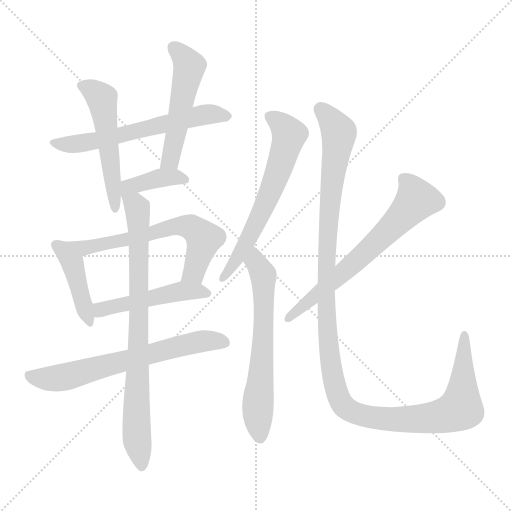
t = 0.00 s
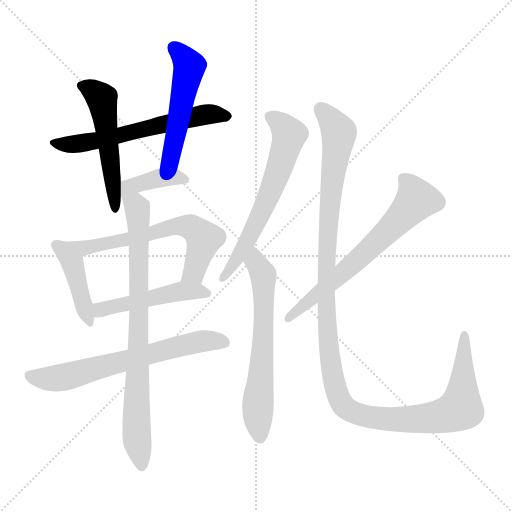
t = 1.99 s
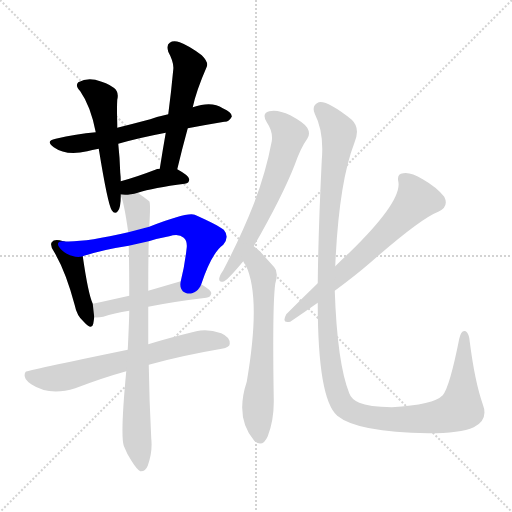
t = 3.97 s
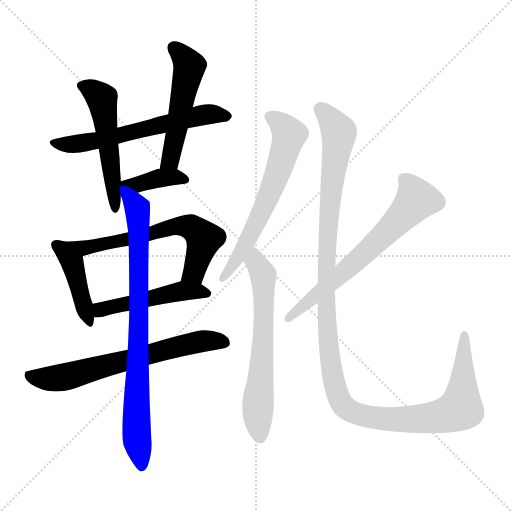
t = 5.96 s
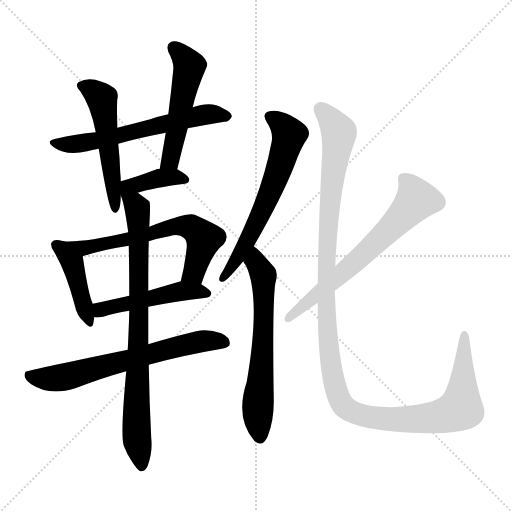
t = 7.95 s
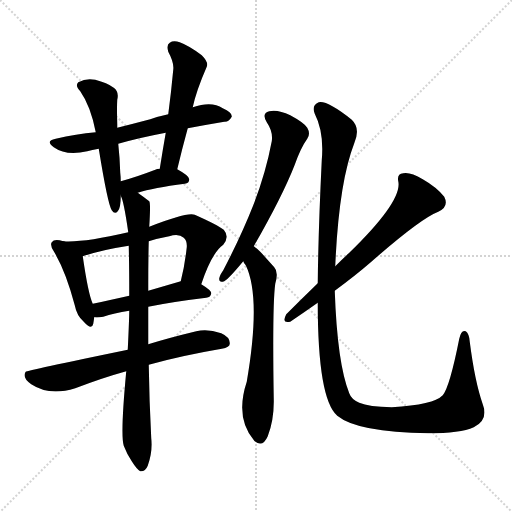
t = 9.93 s

The animated SVG that drew these frames (rendered in a browser with its animation timeline set to each time). Animation: 13 CSS @keyframes rules; one cycle of 9.93 s.

<svg version="1.1" viewBox="0 0 1024 1024" xmlns="http://www.w3.org/2000/svg">
  <g stroke="lightgray" stroke-dasharray="1,1" stroke-width="1" transform="scale(4, 4)">
    <line x1="0" y1="0" x2="256" y2="256"></line>
    <line x1="256" y1="0" x2="0" y2="256"></line>
    <line x1="128" y1="0" x2="128" y2="256"></line>
    <line x1="0" y1="128" x2="256" y2="128"></line>
  </g>
<g transform="scale(1, -1) translate(0, -900)">
   <style type="text/css">
    @keyframes keyframes0 {
      from {
       stroke: blue;
       stroke-dashoffset: 609;
       stroke-width: 128;
       }
       66% {
       animation-timing-function: step-end;
       stroke: blue;
       stroke-dashoffset: 0;
       stroke-width: 128;
       }
       to {
       stroke: black;
       stroke-width: 1024;
       }
       }
       #make-me-a-hanzi-animation-0 {
         animation: keyframes0 0.745605s both;
         animation-delay: 0.000000s;
         animation-timing-function: linear;
       }
    @keyframes keyframes1 {
      from {
       stroke: blue;
       stroke-dashoffset: 521;
       stroke-width: 128;
       }
       63% {
       animation-timing-function: step-end;
       stroke: blue;
       stroke-dashoffset: 0;
       stroke-width: 128;
       }
       to {
       stroke: black;
       stroke-width: 1024;
       }
       }
       #make-me-a-hanzi-animation-1 {
         animation: keyframes1 0.673991s both;
         animation-delay: 0.745605s;
         animation-timing-function: linear;
       }
    @keyframes keyframes2 {
      from {
       stroke: blue;
       stroke-dashoffset: 513;
       stroke-width: 128;
       }
       63% {
       animation-timing-function: step-end;
       stroke: blue;
       stroke-dashoffset: 0;
       stroke-width: 128;
       }
       to {
       stroke: black;
       stroke-width: 1024;
       }
       }
       #make-me-a-hanzi-animation-2 {
         animation: keyframes2 0.667480s both;
         animation-delay: 1.419596s;
         animation-timing-function: linear;
       }
    @keyframes keyframes3 {
      from {
       stroke: blue;
       stroke-dashoffset: 386;
       stroke-width: 128;
       }
       56% {
       animation-timing-function: step-end;
       stroke: blue;
       stroke-dashoffset: 0;
       stroke-width: 128;
       }
       to {
       stroke: black;
       stroke-width: 1024;
       }
       }
       #make-me-a-hanzi-animation-3 {
         animation: keyframes3 0.564128s both;
         animation-delay: 2.087077s;
         animation-timing-function: linear;
       }
    @keyframes keyframes4 {
      from {
       stroke: blue;
       stroke-dashoffset: 429;
       stroke-width: 128;
       }
       58% {
       animation-timing-function: step-end;
       stroke: blue;
       stroke-dashoffset: 0;
       stroke-width: 128;
       }
       to {
       stroke: black;
       stroke-width: 1024;
       }
       }
       #make-me-a-hanzi-animation-4 {
         animation: keyframes4 0.599121s both;
         animation-delay: 2.651204s;
         animation-timing-function: linear;
       }
    @keyframes keyframes5 {
      from {
       stroke: blue;
       stroke-dashoffset: 630;
       stroke-width: 128;
       }
       67% {
       animation-timing-function: step-end;
       stroke: blue;
       stroke-dashoffset: 0;
       stroke-width: 128;
       }
       to {
       stroke: black;
       stroke-width: 1024;
       }
       }
       #make-me-a-hanzi-animation-5 {
         animation: keyframes5 0.762695s both;
         animation-delay: 3.250326s;
         animation-timing-function: linear;
       }
    @keyframes keyframes6 {
      from {
       stroke: blue;
       stroke-dashoffset: 484;
       stroke-width: 128;
       }
       61% {
       animation-timing-function: step-end;
       stroke: blue;
       stroke-dashoffset: 0;
       stroke-width: 128;
       }
       to {
       stroke: black;
       stroke-width: 1024;
       }
       }
       #make-me-a-hanzi-animation-6 {
         animation: keyframes6 0.643880s both;
         animation-delay: 4.013021s;
         animation-timing-function: linear;
       }
    @keyframes keyframes7 {
      from {
       stroke: blue;
       stroke-dashoffset: 662;
       stroke-width: 128;
       }
       68% {
       animation-timing-function: step-end;
       stroke: blue;
       stroke-dashoffset: 0;
       stroke-width: 128;
       }
       to {
       stroke: black;
       stroke-width: 1024;
       }
       }
       #make-me-a-hanzi-animation-7 {
         animation: keyframes7 0.788737s both;
         animation-delay: 4.656901s;
         animation-timing-function: linear;
       }
    @keyframes keyframes8 {
      from {
       stroke: blue;
       stroke-dashoffset: 809;
       stroke-width: 128;
       }
       72% {
       animation-timing-function: step-end;
       stroke: blue;
       stroke-dashoffset: 0;
       stroke-width: 128;
       }
       to {
       stroke: black;
       stroke-width: 1024;
       }
       }
       #make-me-a-hanzi-animation-8 {
         animation: keyframes8 0.908366s both;
         animation-delay: 5.445638s;
         animation-timing-function: linear;
       }
    @keyframes keyframes9 {
      from {
       stroke: blue;
       stroke-dashoffset: 624;
       stroke-width: 128;
       }
       67% {
       animation-timing-function: step-end;
       stroke: blue;
       stroke-dashoffset: 0;
       stroke-width: 128;
       }
       to {
       stroke: black;
       stroke-width: 1024;
       }
       }
       #make-me-a-hanzi-animation-9 {
         animation: keyframes9 0.757812s both;
         animation-delay: 6.354004s;
         animation-timing-function: linear;
       }
    @keyframes keyframes10 {
      from {
       stroke: blue;
       stroke-dashoffset: 632;
       stroke-width: 128;
       }
       67% {
       animation-timing-function: step-end;
       stroke: blue;
       stroke-dashoffset: 0;
       stroke-width: 128;
       }
       to {
       stroke: black;
       stroke-width: 1024;
       }
       }
       #make-me-a-hanzi-animation-10 {
         animation: keyframes10 0.764323s both;
         animation-delay: 7.111816s;
         animation-timing-function: linear;
       }
    @keyframes keyframes11 {
      from {
       stroke: blue;
       stroke-dashoffset: 656;
       stroke-width: 128;
       }
       68% {
       animation-timing-function: step-end;
       stroke: blue;
       stroke-dashoffset: 0;
       stroke-width: 128;
       }
       to {
       stroke: black;
       stroke-width: 1024;
       }
       }
       #make-me-a-hanzi-animation-11 {
         animation: keyframes11 0.783854s both;
         animation-delay: 7.876139s;
         animation-timing-function: linear;
       }
    @keyframes keyframes12 {
      from {
       stroke: blue;
       stroke-dashoffset: 1255;
       stroke-width: 128;
       }
       80% {
       animation-timing-function: step-end;
       stroke: blue;
       stroke-dashoffset: 0;
       stroke-width: 128;
       }
       to {
       stroke: black;
       stroke-width: 1024;
       }
       }
       #make-me-a-hanzi-animation-12 {
         animation: keyframes12 1.271322s both;
         animation-delay: 8.659993s;
         animation-timing-function: linear;
       }
</style>
<path d="M 375.5 643.5 Q 412.5 650.5 448.5 656.5 Q 457.5 655.5 463.5 666.5 Q 464.5 675.5 445.5 683.5 Q 423.5 698.5 385.5 685.5 L 336.5 671.5 Q 317.5 667.5 300.5 661.5 Q 266.5 652.5 234.5 644.5 L 191.5 635.5 Q 152.5 632.5 111.5 622.5 Q 89.5 618.5 107.5 605.5 Q 132.5 587.5 174.5 597.5 Q 183.5 600.5 197.5 602.5 L 236.5 612.5 Q 278.5 624.5 331.5 634.5 L 375.5 643.5 Z" fill="lightgray"></path> 
<path d="M 234.5 644.5 Q 234.5 648.5 234.5 651.5 Q 233.5 685.5 234.5 700.5 Q 238.5 716.5 227.5 724.5 Q 214.5 734.5 190.5 740.5 Q 172.5 744.5 156.5 735.5 Q 149.5 728.5 160.5 717.5 Q 181.5 687.5 191.5 635.5 L 197.5 602.5 Q 215.5 491.5 223.5 479.5 Q 229.5 470.5 235.5 477.5 Q 241.5 483.5 241.5 508.5 L 241.5 537.5 Q 241.5 546.5 240.5 554.5 Q 239.5 585.5 236.5 612.5 L 234.5 644.5 Z" fill="lightgray"></path> 
<path d="M 354.5 561.5 Q 364.5 603.5 375.5 643.5 L 385.5 685.5 Q 392.5 718.5 413.5 766.5 Q 417.5 775.5 403.5 789.5 Q 378.5 808.5 359.5 815.5 Q 346.5 819.5 339.5 814.5 Q 332.5 810.5 336.5 796.5 Q 348.5 774.5 346.5 760.5 Q 342.5 717.5 336.5 671.5 L 331.5 634.5 Q 325.5 600.5 319.5 562.5 C 314.5 532.5 347.5 532.5 354.5 561.5 Z" fill="lightgray"></path> 
<path d="M 275.5 514.5 Q 306.5 524.5 369.5 532.5 Q 378.5 533.5 378.5 541.5 Q 378.5 548.5 354.5 561.5 L 319.5 562.5 Q 313.5 562.5 310.5 560.5 Q 271.5 545.5 241.5 537.5 C 202.5 526.5 229.5 500.5 275.5 514.5 Z" fill="lightgray"></path> 
<path d="M 126.5 417.5 Q 108.5 423.5 103.5 415.5 Q 99.5 409.5 107.5 397.5 Q 131.5 357.5 149.5 289.5 Q 153.5 268.5 167.5 256.5 Q 183.5 238.5 186.5 252.5 Q 187.5 258.5 188.5 265.5 L 185.5 292.5 Q 176.5 311.5 165.5 387.5 C 162.5 407.5 155.5 409.5 126.5 417.5 Z" fill="lightgray"></path> 
<path d="M 402.5 331.5 Q 423.5 394.5 446.5 410.5 Q 459.5 426.5 447.5 440.5 Q 434.5 450.5 389.5 470.5 Q 374.5 476.5 298.5 446.5 L 256.5 435.5 Q 166.5 414.5 126.5 417.5 C 96.5 418.5 136.5 378.5 165.5 387.5 Q 204.5 400.5 257.5 408.5 L 297.5 417.5 Q 316.5 423.5 338.5 427.5 Q 357.5 433.5 367.5 424.5 Q 374.5 418.5 373.5 405.5 Q 369.5 368.5 361.5 337.5 C 354.5 308.5 392.5 303.5 402.5 331.5 Z" fill="lightgray"></path> 
<path d="M 296.5 286.5 Q 345.5 296.5 412.5 304.5 Q 421.5 305.5 422.5 313.5 Q 422.5 319.5 402.5 331.5 C 382.5 343.5 382.5 343.5 361.5 337.5 L 296.5 318.5 L 258.5 308.5 Q 218.5 299.5 185.5 292.5 C 156.5 286.5 158.5 266.5 188.5 265.5 Q 195.5 264.5 206.5 266.5 Q 227.5 273.5 258.5 278.5 L 296.5 286.5 Z" fill="lightgray"></path> 
<path d="M 297.5 170.5 Q 361.5 188.5 443.5 202.5 Q 459.5 205.5 459.5 212.5 Q 460.5 225.5 442.5 233.5 Q 414.5 243.5 392.5 237.5 Q 338.5 224.5 296.5 211.5 L 255.5 200.5 Q 51.5 158.5 51.5 156.5 Q 50.5 155.5 49.5 152.5 Q 46.5 142.5 62.5 131.5 Q 98.5 107.5 150.5 123.5 Q 205.5 144.5 252.5 157.5 L 297.5 170.5 Z" fill="lightgray"></path> 
<path d="M 296.5 211.5 Q 296.5 250.5 296.5 286.5 L 296.5 318.5 Q 296.5 325.5 296.5 330.5 Q 296.5 381.5 297.5 417.5 L 298.5 446.5 Q 301.5 494.5 298.5 497.5 Q 285.5 507.5 275.5 514.5 C 251.5 532.5 232.5 537.5 241.5 508.5 Q 247.5 498.5 256.5 435.5 L 257.5 408.5 Q 258.5 365.5 258.5 308.5 L 258.5 278.5 Q 258.5 263.5 255.5 200.5 L 252.5 157.5 Q 240.5 30.5 247.5 8.5 Q 253.5 -7.5 263.5 -22.5 Q 273.5 -38.5 280.5 -42.5 Q 290.5 -43.5 295.5 -31.5 Q 305.5 -3.5 302.5 23.5 Q 298.5 99.5 297.5 170.5 L 296.5 211.5 Z" fill="lightgray"></path> 
<path d="M 507.5 407.5 Q 564.5 506.5 589.5 570.5 Q 601.5 604.5 614.5 622.5 Q 621.5 632.5 614.5 644.5 Q 608.5 654.5 580.5 669.5 Q 555.5 681.5 538.5 677.5 Q 522.5 673.5 533.5 655.5 Q 546.5 636.5 543.5 617.5 Q 531.5 553.5 506.5 489.5 Q 482.5 428.5 446.5 359.5 Q 439.5 349.5 438.5 343.5 Q 437.5 333.5 448.5 337.5 Q 458.5 343.5 486.5 377.5 L 507.5 407.5 Z" fill="lightgray"></path> 
<path d="M 486.5 377.5 Q 487.5 373.5 491.5 369.5 Q 522.5 305.5 493.5 136.5 Q 469.5 63.5 508.5 18.5 L 509.5 17.5 Q 525.5 4.5 535.5 27.5 Q 548.5 61.5 547.5 102.5 Q 544.5 289.5 550.5 332.5 Q 557.5 356.5 548.5 365.5 Q 532.5 383.5 521.5 395.5 Q 515.5 402.5 507.5 407.5 C 483.5 425.5 471.5 403.5 486.5 377.5 Z" fill="lightgray"></path> 
<path d="M 669.5 318.5 Q 711.5 349.5 741.5 375.5 Q 840.5 462.5 876.5 476.5 Q 898.5 486.5 888.5 506.5 Q 873.5 525.5 845.5 541.5 Q 820.5 556.5 806.5 553.5 Q 793.5 552.5 796.5 537.5 Q 805.5 498.5 697.5 393.5 Q 684.5 381.5 670.5 367.5 L 635.5 333.5 Q 604.5 303.5 572.5 271.5 Q 562.5 252.5 580.5 256.5 Q 608.5 275.5 635.5 294.5 L 669.5 318.5 Z" fill="lightgray"></path> 
<path d="M 965.5 91.5 Q 949.5 137.5 939.5 216.5 Q 938.5 232.5 931.5 237.5 Q 922.5 241.5 918.5 222.5 Q 899.5 126.5 885.5 109.5 Q 867.5 90.5 783.5 85.5 Q 737.5 86.5 718.5 94.5 Q 702.5 101.5 698.5 113.5 Q 674.5 173.5 669.5 318.5 L 670.5 367.5 Q 677.5 533.5 708.5 613.5 Q 721.5 643.5 703.5 660.5 Q 654.5 699.5 637.5 695.5 Q 622.5 689.5 629.5 672.5 Q 648.5 635.5 643.5 579.5 Q 636.5 435.5 635.5 333.5 L 635.5 294.5 Q 635.5 102.5 674.5 68.5 Q 714.5 35.5 856.5 33.5 Q 920.5 33.5 947.5 45.5 Q 977.5 60.5 965.5 91.5 Z" fill="lightgray"></path> 
      <clipPath id="make-me-a-hanzi-clip-0">
      <path d="M 375.5 643.5 Q 412.5 650.5 448.5 656.5 Q 457.5 655.5 463.5 666.5 Q 464.5 675.5 445.5 683.5 Q 423.5 698.5 385.5 685.5 L 336.5 671.5 Q 317.5 667.5 300.5 661.5 Q 266.5 652.5 234.5 644.5 L 191.5 635.5 Q 152.5 632.5 111.5 622.5 Q 89.5 618.5 107.5 605.5 Q 132.5 587.5 174.5 597.5 Q 183.5 600.5 197.5 602.5 L 236.5 612.5 Q 278.5 624.5 331.5 634.5 L 375.5 643.5 Z" fill="lightgray"></path>
      </clipPath>
      <path clip-path="url(#make-me-a-hanzi-clip-0)" d="M 108.5 614.5 L 138.5 610.5 L 199.5 619.5 L 399.5 669.5 L 454.5 667.5 " fill="none" id="make-me-a-hanzi-animation-0" stroke-dasharray="481 962" stroke-linecap="round"></path>

      <clipPath id="make-me-a-hanzi-clip-1">
      <path d="M 234.5 644.5 Q 234.5 648.5 234.5 651.5 Q 233.5 685.5 234.5 700.5 Q 238.5 716.5 227.5 724.5 Q 214.5 734.5 190.5 740.5 Q 172.5 744.5 156.5 735.5 Q 149.5 728.5 160.5 717.5 Q 181.5 687.5 191.5 635.5 L 197.5 602.5 Q 215.5 491.5 223.5 479.5 Q 229.5 470.5 235.5 477.5 Q 241.5 483.5 241.5 508.5 L 241.5 537.5 Q 241.5 546.5 240.5 554.5 Q 239.5 585.5 236.5 612.5 L 234.5 644.5 Z" fill="lightgray"></path>
      </clipPath>
      <path clip-path="url(#make-me-a-hanzi-clip-1)" d="M 165.5 728.5 L 203.5 702.5 L 230.5 485.5 " fill="none" id="make-me-a-hanzi-animation-1" stroke-dasharray="393 786" stroke-linecap="round"></path>

      <clipPath id="make-me-a-hanzi-clip-2">
      <path d="M 354.5 561.5 Q 364.5 603.5 375.5 643.5 L 385.5 685.5 Q 392.5 718.5 413.5 766.5 Q 417.5 775.5 403.5 789.5 Q 378.5 808.5 359.5 815.5 Q 346.5 819.5 339.5 814.5 Q 332.5 810.5 336.5 796.5 Q 348.5 774.5 346.5 760.5 Q 342.5 717.5 336.5 671.5 L 331.5 634.5 Q 325.5 600.5 319.5 562.5 C 314.5 532.5 347.5 532.5 354.5 561.5 Z" fill="lightgray"></path>
      </clipPath>
      <path clip-path="url(#make-me-a-hanzi-clip-2)" d="M 347.5 804.5 L 378.5 766.5 L 342.5 586.5 L 325.5 569.5 " fill="none" id="make-me-a-hanzi-animation-2" stroke-dasharray="385 770" stroke-linecap="round"></path>

      <clipPath id="make-me-a-hanzi-clip-3">
      <path d="M 275.5 514.5 Q 306.5 524.5 369.5 532.5 Q 378.5 533.5 378.5 541.5 Q 378.5 548.5 354.5 561.5 L 319.5 562.5 Q 313.5 562.5 310.5 560.5 Q 271.5 545.5 241.5 537.5 C 202.5 526.5 229.5 500.5 275.5 514.5 Z" fill="lightgray"></path>
      </clipPath>
      <path clip-path="url(#make-me-a-hanzi-clip-3)" d="M 246.5 515.5 L 264.5 528.5 L 308.5 541.5 L 348.5 546.5 L 369.5 541.5 " fill="none" id="make-me-a-hanzi-animation-3" stroke-dasharray="258 516" stroke-linecap="round"></path>

      <clipPath id="make-me-a-hanzi-clip-4">
      <path d="M 126.5 417.5 Q 108.5 423.5 103.5 415.5 Q 99.5 409.5 107.5 397.5 Q 131.5 357.5 149.5 289.5 Q 153.5 268.5 167.5 256.5 Q 183.5 238.5 186.5 252.5 Q 187.5 258.5 188.5 265.5 L 185.5 292.5 Q 176.5 311.5 165.5 387.5 C 162.5 407.5 155.5 409.5 126.5 417.5 Z" fill="lightgray"></path>
      </clipPath>
      <path clip-path="url(#make-me-a-hanzi-clip-4)" d="M 111.5 410.5 L 145.5 373.5 L 177.5 255.5 " fill="none" id="make-me-a-hanzi-animation-4" stroke-dasharray="301 602" stroke-linecap="round"></path>

      <clipPath id="make-me-a-hanzi-clip-5">
      <path d="M 402.5 331.5 Q 423.5 394.5 446.5 410.5 Q 459.5 426.5 447.5 440.5 Q 434.5 450.5 389.5 470.5 Q 374.5 476.5 298.5 446.5 L 256.5 435.5 Q 166.5 414.5 126.5 417.5 C 96.5 418.5 136.5 378.5 165.5 387.5 Q 204.5 400.5 257.5 408.5 L 297.5 417.5 Q 316.5 423.5 338.5 427.5 Q 357.5 433.5 367.5 424.5 Q 374.5 418.5 373.5 405.5 Q 369.5 368.5 361.5 337.5 C 354.5 308.5 392.5 303.5 402.5 331.5 Z" fill="lightgray"></path>
      </clipPath>
      <path clip-path="url(#make-me-a-hanzi-clip-5)" d="M 141.5 413.5 L 168.5 403.5 L 300.5 431.5 L 336.5 445.5 L 382.5 445.5 L 407.5 421.5 L 387.5 355.5 L 369.5 342.5 " fill="none" id="make-me-a-hanzi-animation-5" stroke-dasharray="502 1004" stroke-linecap="round"></path>

      <clipPath id="make-me-a-hanzi-clip-6">
      <path d="M 296.5 286.5 Q 345.5 296.5 412.5 304.5 Q 421.5 305.5 422.5 313.5 Q 422.5 319.5 402.5 331.5 C 382.5 343.5 382.5 343.5 361.5 337.5 L 296.5 318.5 L 258.5 308.5 Q 218.5 299.5 185.5 292.5 C 156.5 286.5 158.5 266.5 188.5 265.5 Q 195.5 264.5 206.5 266.5 Q 227.5 273.5 258.5 278.5 L 296.5 286.5 Z" fill="lightgray"></path>
      </clipPath>
      <path clip-path="url(#make-me-a-hanzi-clip-6)" d="M 192.5 272.5 L 207.5 282.5 L 365.5 318.5 L 413.5 313.5 " fill="none" id="make-me-a-hanzi-animation-6" stroke-dasharray="356 712" stroke-linecap="round"></path>

      <clipPath id="make-me-a-hanzi-clip-7">
      <path d="M 297.5 170.5 Q 361.5 188.5 443.5 202.5 Q 459.5 205.5 459.5 212.5 Q 460.5 225.5 442.5 233.5 Q 414.5 243.5 392.5 237.5 Q 338.5 224.5 296.5 211.5 L 255.5 200.5 Q 51.5 158.5 51.5 156.5 Q 50.5 155.5 49.5 152.5 Q 46.5 142.5 62.5 131.5 Q 98.5 107.5 150.5 123.5 Q 205.5 144.5 252.5 157.5 L 297.5 170.5 Z" fill="lightgray"></path>
      </clipPath>
      <path clip-path="url(#make-me-a-hanzi-clip-7)" d="M 53.5 152.5 L 76.5 143.5 L 122.5 144.5 L 389.5 215.5 L 448.5 215.5 " fill="none" id="make-me-a-hanzi-animation-7" stroke-dasharray="534 1068" stroke-linecap="round"></path>

      <clipPath id="make-me-a-hanzi-clip-8">
      <path d="M 296.5 211.5 Q 296.5 250.5 296.5 286.5 L 296.5 318.5 Q 296.5 325.5 296.5 330.5 Q 296.5 381.5 297.5 417.5 L 298.5 446.5 Q 301.5 494.5 298.5 497.5 Q 285.5 507.5 275.5 514.5 C 251.5 532.5 232.5 537.5 241.5 508.5 Q 247.5 498.5 256.5 435.5 L 257.5 408.5 Q 258.5 365.5 258.5 308.5 L 258.5 278.5 Q 258.5 263.5 255.5 200.5 L 252.5 157.5 Q 240.5 30.5 247.5 8.5 Q 253.5 -7.5 263.5 -22.5 Q 273.5 -38.5 280.5 -42.5 Q 290.5 -43.5 295.5 -31.5 Q 305.5 -3.5 302.5 23.5 Q 298.5 99.5 297.5 170.5 L 296.5 211.5 Z" fill="lightgray"></path>
      </clipPath>
      <path clip-path="url(#make-me-a-hanzi-clip-8)" d="M 247.5 507.5 L 274.5 484.5 L 277.5 458.5 L 272.5 49.5 L 282.5 -32.5 " fill="none" id="make-me-a-hanzi-animation-8" stroke-dasharray="681 1362" stroke-linecap="round"></path>

      <clipPath id="make-me-a-hanzi-clip-9">
      <path d="M 507.5 407.5 Q 564.5 506.5 589.5 570.5 Q 601.5 604.5 614.5 622.5 Q 621.5 632.5 614.5 644.5 Q 608.5 654.5 580.5 669.5 Q 555.5 681.5 538.5 677.5 Q 522.5 673.5 533.5 655.5 Q 546.5 636.5 543.5 617.5 Q 531.5 553.5 506.5 489.5 Q 482.5 428.5 446.5 359.5 Q 439.5 349.5 438.5 343.5 Q 437.5 333.5 448.5 337.5 Q 458.5 343.5 486.5 377.5 L 507.5 407.5 Z" fill="lightgray"></path>
      </clipPath>
      <path clip-path="url(#make-me-a-hanzi-clip-9)" d="M 540.5 665.5 L 573.5 639.5 L 576.5 621.5 L 514.5 455.5 L 446.5 344.5 " fill="none" id="make-me-a-hanzi-animation-9" stroke-dasharray="496 992" stroke-linecap="round"></path>

      <clipPath id="make-me-a-hanzi-clip-10">
      <path d="M 486.5 377.5 Q 487.5 373.5 491.5 369.5 Q 522.5 305.5 493.5 136.5 Q 469.5 63.5 508.5 18.5 L 509.5 17.5 Q 525.5 4.5 535.5 27.5 Q 548.5 61.5 547.5 102.5 Q 544.5 289.5 550.5 332.5 Q 557.5 356.5 548.5 365.5 Q 532.5 383.5 521.5 395.5 Q 515.5 402.5 507.5 407.5 C 483.5 425.5 471.5 403.5 486.5 377.5 Z" fill="lightgray"></path>
      </clipPath>
      <path clip-path="url(#make-me-a-hanzi-clip-10)" d="M 507.5 399.5 L 512.5 373.5 L 527.5 344.5 L 527.5 237.5 L 515.5 91.5 L 520.5 28.5 " fill="none" id="make-me-a-hanzi-animation-10" stroke-dasharray="504 1008" stroke-linecap="round"></path>

      <clipPath id="make-me-a-hanzi-clip-11">
      <path d="M 669.5 318.5 Q 711.5 349.5 741.5 375.5 Q 840.5 462.5 876.5 476.5 Q 898.5 486.5 888.5 506.5 Q 873.5 525.5 845.5 541.5 Q 820.5 556.5 806.5 553.5 Q 793.5 552.5 796.5 537.5 Q 805.5 498.5 697.5 393.5 Q 684.5 381.5 670.5 367.5 L 635.5 333.5 Q 604.5 303.5 572.5 271.5 Q 562.5 252.5 580.5 256.5 Q 608.5 275.5 635.5 294.5 L 669.5 318.5 Z" fill="lightgray"></path>
      </clipPath>
      <path clip-path="url(#make-me-a-hanzi-clip-11)" d="M 806.5 542.5 L 825.5 520.5 L 832.5 500.5 L 816.5 480.5 L 712.5 377.5 L 576.5 263.5 " fill="none" id="make-me-a-hanzi-animation-11" stroke-dasharray="528 1056" stroke-linecap="round"></path>

      <clipPath id="make-me-a-hanzi-clip-12">
      <path d="M 965.5 91.5 Q 949.5 137.5 939.5 216.5 Q 938.5 232.5 931.5 237.5 Q 922.5 241.5 918.5 222.5 Q 899.5 126.5 885.5 109.5 Q 867.5 90.5 783.5 85.5 Q 737.5 86.5 718.5 94.5 Q 702.5 101.5 698.5 113.5 Q 674.5 173.5 669.5 318.5 L 670.5 367.5 Q 677.5 533.5 708.5 613.5 Q 721.5 643.5 703.5 660.5 Q 654.5 699.5 637.5 695.5 Q 622.5 689.5 629.5 672.5 Q 648.5 635.5 643.5 579.5 Q 636.5 435.5 635.5 333.5 L 635.5 294.5 Q 635.5 102.5 674.5 68.5 Q 714.5 35.5 856.5 33.5 Q 920.5 33.5 947.5 45.5 Q 977.5 60.5 965.5 91.5 Z" fill="lightgray"></path>
      </clipPath>
      <path clip-path="url(#make-me-a-hanzi-clip-12)" d="M 641.5 681.5 L 678.5 632.5 L 658.5 484.5 L 651.5 282.5 L 663.5 160.5 L 685.5 90.5 L 727.5 68.5 L 784.5 60.5 L 845.5 61.5 L 911.5 77.5 L 922.5 89.5 L 929.5 229.5 " fill="none" id="make-me-a-hanzi-animation-12" stroke-dasharray="1127 2254" stroke-linecap="round"></path>

</g>
</svg>
